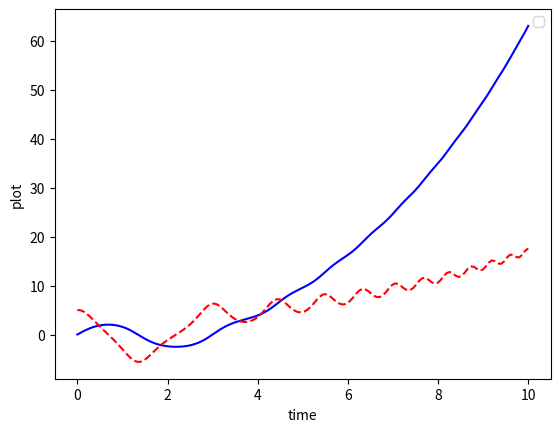

Generate this figure with matplotlib:
import numpy as np
from scipy.integrate import odeint
import math 
import matplotlib.pyplot as plt 


def model(theta,t,b,g,l,m):
    theta1 = theta[0]
    theta2 = theta[1]
    dtheta1_dt = theta2 
    dtheta2_dt = (b/m)*theta2 - (g/l)*math.sin(theta1)
    dtheta_dt = (dtheta1_dt,dtheta2_dt)
    return dtheta_dt

b = 0.02
g = 9.81 
l = 1 
m = 0.1 

#Initial condition
theta_0 = [0,5]
t = np.linspace(0,10,150)

theta = odeint(model,theta_0,t,args = (b,g,l,m))

plt.plot(t,theta[:,0],'b-')
plt.plot(t,theta[:,1],'r--')
plt.xlabel("time")
plt.ylabel("plot")
plt.legend(loc = 'best')
plt.show()
